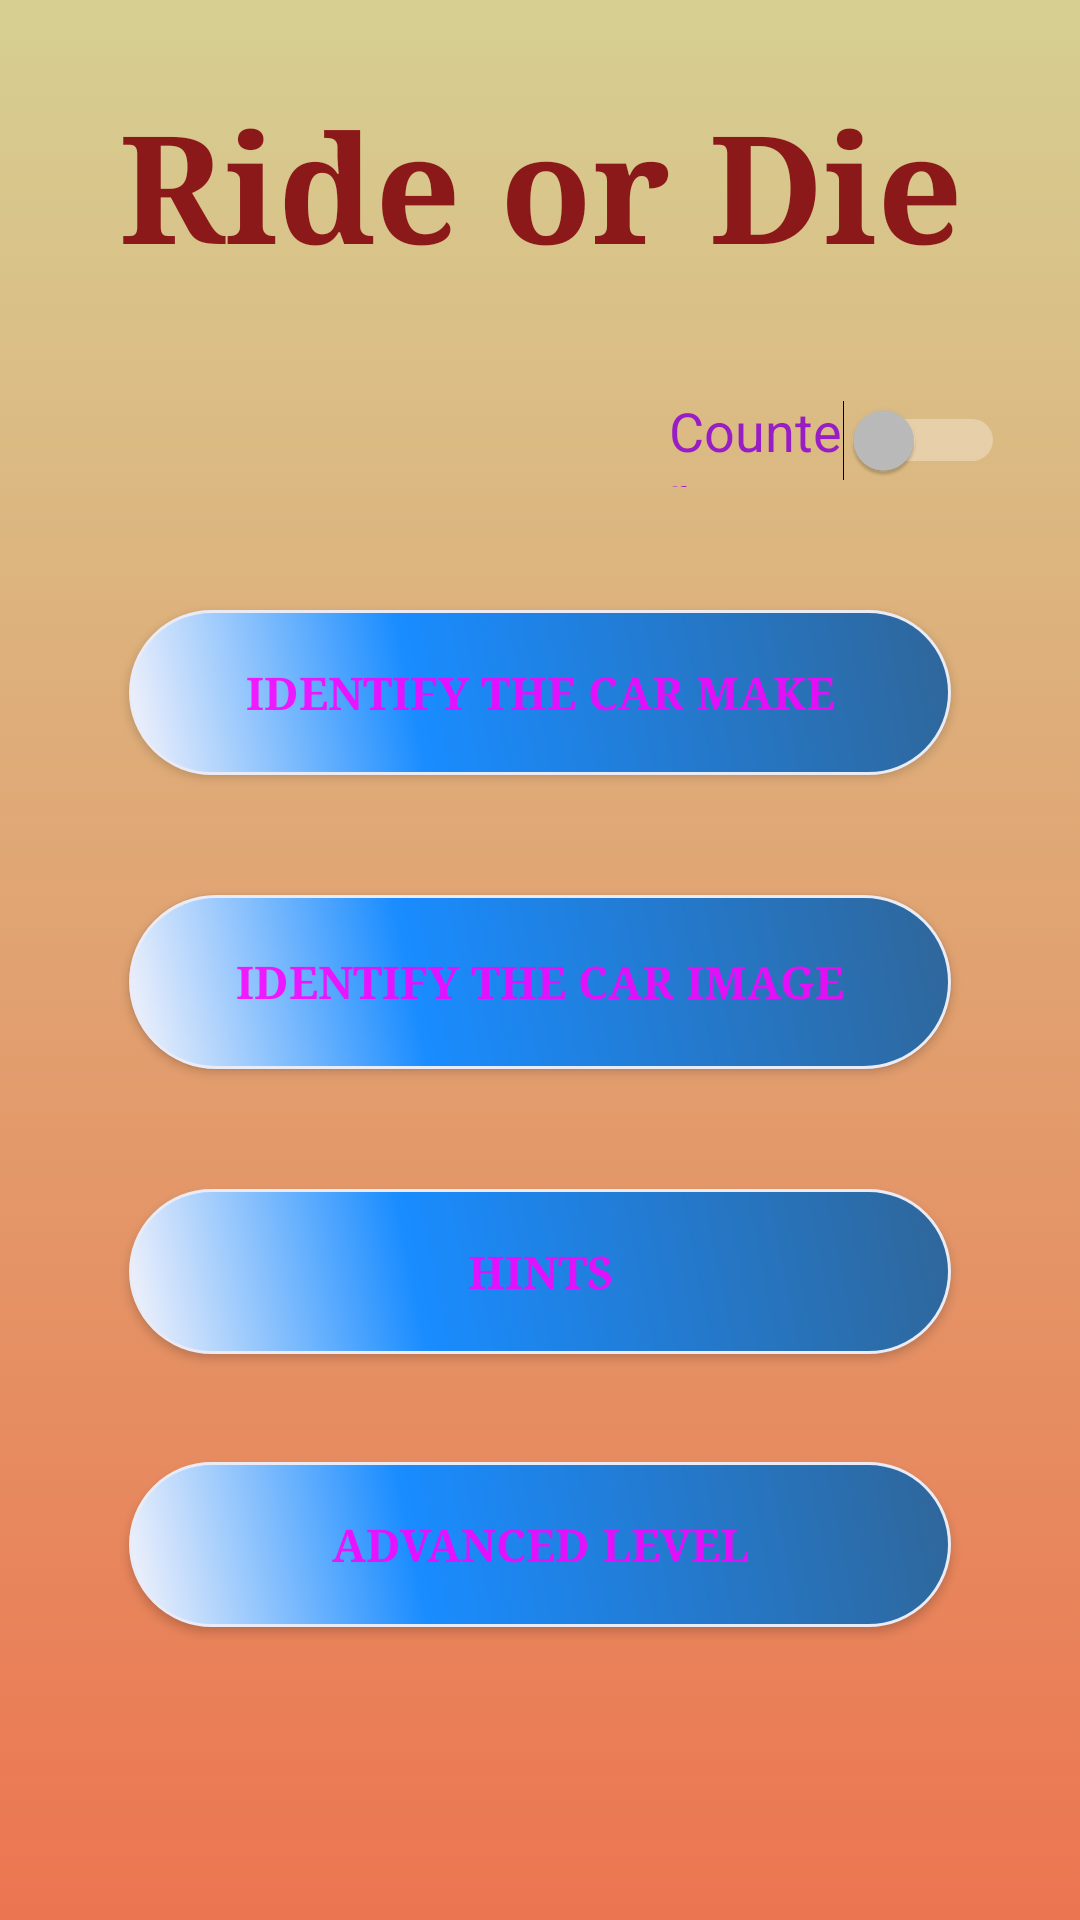

This screen was rendered from an Android layout file. Write that file and the resources it references.
<!-- AndroidManifest.xml: activity theme Theme.AppCompat.NoActionBar -->
<!-- res/layout/activity_main.xml -->
<?xml version="1.0" encoding="utf-8"?>

<androidx.constraintlayout.widget.ConstraintLayout xmlns:android="http://schemas.android.com/apk/res/android"
    xmlns:app="http://schemas.android.com/apk/res-auto"
    xmlns:tools="http://schemas.android.com/tools"
    android:layout_width="match_parent"
    android:layout_height="match_parent"
    android:background="@drawable/gradient_background"
    tools:context=".MainActivity">



    <Button
        android:id="@+id/button2"
        android:layout_width="274dp"
        android:layout_height="55dp"
        android:layout_marginTop="40dp"
        android:background="@drawable/btn_background"
        android:fontFamily="serif"
        android:onClick="launchThirdActivity3"
        android:text="@string/button2"
        android:textColor="@color/material_on_background_emphasis_high_type"

        android:textSize="15sp"
        android:textStyle="bold"
        app:backgroundTint="#C7D8B3"
        app:layout_constraintEnd_toEndOf="parent"
        app:layout_constraintStart_toStartOf="parent"
        app:layout_constraintTop_toBottomOf="@+id/button3" />

    <Button
        android:id="@+id/button5"
        android:layout_width="274dp"
        android:layout_height="55dp"
        android:layout_marginTop="36dp"
        android:background="@drawable/btn_background"
        android:fontFamily="serif"
        android:onClick="launchFifthActivity"
        android:text="@string/button4"
        android:textColor="@color/material_on_background_emphasis_high_type"
        android:textSize="15sp"
        android:textStyle="bold"
        app:backgroundTint="#C7D8B3"
        app:layout_constraintEnd_toEndOf="parent"
        app:layout_constraintStart_toStartOf="parent"
        app:layout_constraintTop_toBottomOf="@+id/button2" />

    <Button
        android:id="@+id/button1"
        android:layout_width="274dp"
        android:layout_height="55dp"

        android:layout_marginTop="108dp"
        android:background="@drawable/btn_background"
        android:fontFamily="serif"
        android:onClick="launchSecondActivity"
        android:text="@string/button1"
        android:textColor="@color/material_on_background_emphasis_high_type"
        android:textColorHint="#3F51B5"
        android:textSize="15sp"
        android:textStyle="bold"
        app:backgroundTint="#C7D8B3"
        app:layout_constraintEnd_toEndOf="parent"
        app:layout_constraintStart_toStartOf="parent"
        app:layout_constraintTop_toBottomOf="@+id/gameName" />

    <Button
        android:id="@+id/button3"
        android:layout_width="274dp"
        android:layout_height="58dp"
        android:layout_marginTop="40dp"
        android:background="@drawable/btn_background"
        android:fontFamily="serif"
        android:onClick="launchFourthActivity"
        android:text="@string/button3"
        android:textColor="@color/material_on_background_emphasis_high_type"
        android:textSize="15sp"
        android:textStyle="bold"
        app:backgroundTint="#C7D8B3"
        app:layout_constraintEnd_toEndOf="parent"
        app:layout_constraintStart_toStartOf="parent"
        app:layout_constraintTop_toBottomOf="@+id/button1" />

    <Switch
        android:id="@+id/switch_timer"
        android:layout_width="112dp"
        android:layout_height="31dp"
        android:layout_marginTop="36dp"
        android:text="@string/Timer"
        android:textColor="#981DC5"
        android:textSize="18sp"
        app:layout_constraintEnd_toEndOf="parent"
        app:layout_constraintHorizontal_bias="0.899"
        app:layout_constraintStart_toStartOf="parent"
        app:layout_constraintTop_toBottomOf="@+id/gameName" />

    <TextView
        android:id="@+id/gameName"
        android:layout_width="wrap_content"
        android:layout_height="wrap_content"
        android:layout_marginTop="28dp"
        android:fontFamily="serif"
        android:text="Ride or Die"
        android:textColor="#8C1919"
        android:textSize="50sp"
        android:textStyle="bold"
        app:layout_constraintEnd_toEndOf="parent"
        app:layout_constraintHorizontal_bias="0.506"
        app:layout_constraintStart_toStartOf="parent"
        app:layout_constraintTop_toTopOf="parent" />

</androidx.constraintlayout.widget.ConstraintLayout>
<!-- resources referenced by this layout -->
<resources>
  <!-- drawable btn_background (drawable) -->
  <?xml version="1.0" encoding="utf-8"?>
  
  <shape xmlns:android="http://schemas.android.com/apk/res/android" android:shape="rectangle" >
      <corners
          android:radius="55dp"
          />
      <gradient
          android:angle="45"
          android:centerX="35%"
          android:centerColor="#198CFF"
          android:startColor="#fff6f4fb"
          android:endColor="#2F6699"
          android:type="linear"
          />
      <padding
          android:left="0dp"
          android:top="0dp"
          android:right="0dp"
          android:bottom="0dp"
          />
      <stroke
          android:width="1dp"
          android:color="#ffeaebf4"
          />
  </shape>
  <!-- drawable gradient_background (drawable) -->
  <?xml version="1.0" encoding="utf-8"?>
  
  <selector xmlns:android="http://schemas.android.com/apk/res/android">
      <item>
          <shape>
              <gradient android:angle="90"
                  android:startColor="#EC7550"
                  android:endColor="#D6CF92"
                  android:type="linear"/>
          </shape>
      </item>
  </selector>
  <string name="Timer">Counter</string>
  <string name="button1">Identify the Car Make</string>
  <string name="button2">Hints</string>
  <string name="button3">Identify the Car Image</string>
  <string name="button4">Advanced Level</string>
</resources>
